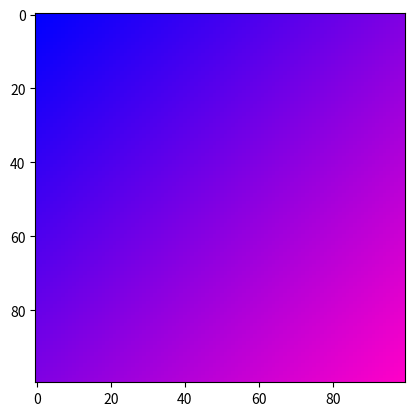

Python code for this plot:
import numpy as np
import matplotlib.pyplot as plt

def lerp(v0, v1, t):
    return (1-t) * v0 + t * v1

size = 100
image = np.zeros((size, size, 3), dtype="uint8")
assert image.shape[0] == image.shape[1]

color1 = [0, 0, 255]
color2 = [255, 0, 200]
#Я убрал цикл который был основан на том что бы i записывался индекс, а в v записывалася точка на расстоянии 1/size (0,01). (i + j) / (2 * (size - 1)) i+j = 2 * size - 2 в максимальной точке, и что бы v находилась между 0 и 1 нужно делить на (2 * (size - 1)) или 2 * size - 2
for i in range(size):
    for j in range(size):
        v = (i + j) / (2 * (size - 1))
        r = lerp(color1[0], color2[0], v)
        g = lerp(color1[1], color2[1], v)
        b = lerp(color1[2], color2[2], v)
        image[i, j, :] = [r, g, b]

plt.figure(1)
plt.imshow(image)
plt.show()